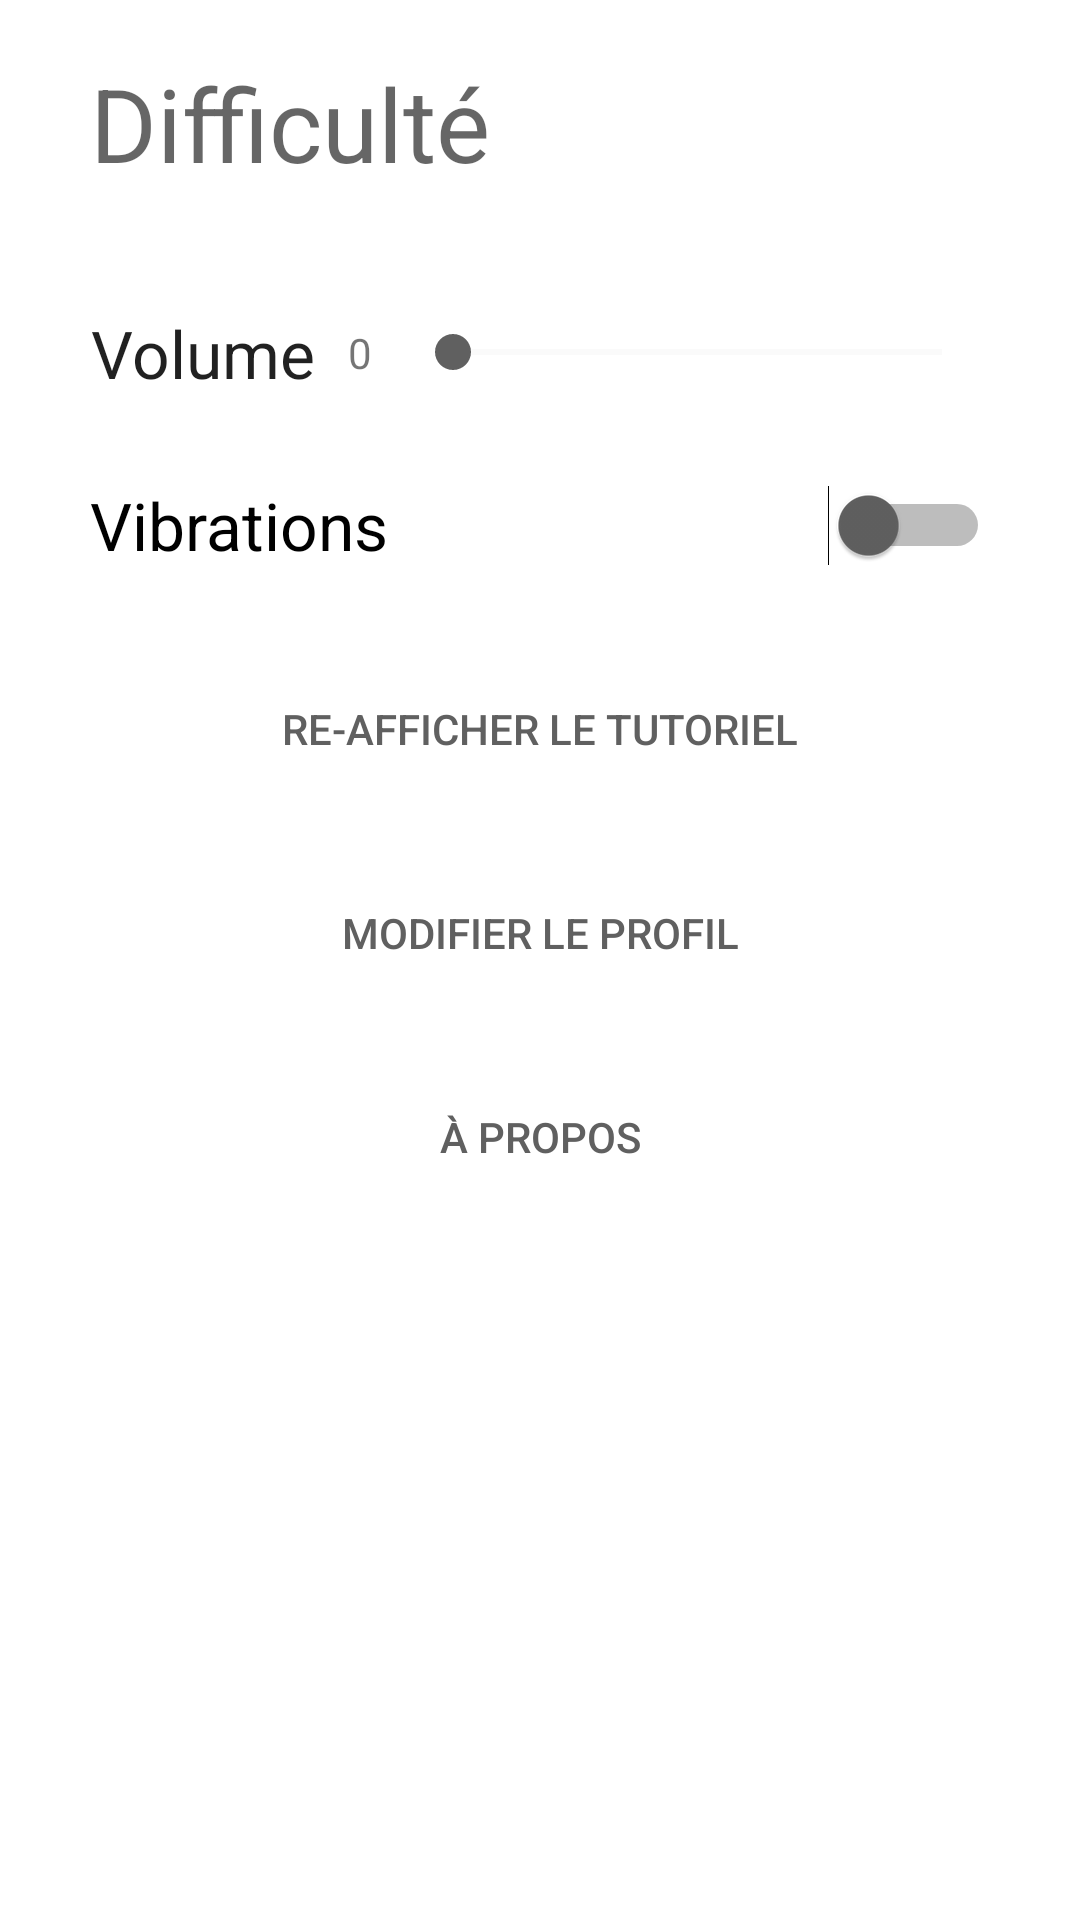

Android layout source for this screen:
<!-- AndroidManifest.xml: application theme Theme.TestApp -->
<!-- res/layout/activity_parametres.xml -->
<?xml version="1.0" encoding="utf-8"?>
<androidx.constraintlayout.widget.ConstraintLayout xmlns:android="http://schemas.android.com/apk/res/android"
    xmlns:app="http://schemas.android.com/apk/res-auto"
    xmlns:tools="http://schemas.android.com/tools"
    android:layout_width="match_parent"
    android:layout_height="match_parent"
    android:clipChildren="false"

    tools:context=".ParametresActivity">


    <Spinner
        android:id="@+id/spinner"
        android:layout_width="0dp"
        android:layout_height="48dp"
        android:layout_marginStart="20dp"
        android:layout_marginTop="16dp"
        android:layout_marginEnd="30dp"
        android:background="@drawable/button"
        android:backgroundTintMode="src_in"
        android:spinnerMode="dropdown"
        android:textAlignment="center"
        app:layout_constraintEnd_toEndOf="parent"
        app:layout_constraintStart_toEndOf="@+id/textView5"
        app:layout_constraintTop_toTopOf="parent"
        tools:ignore="SpeakableTextPresentCheck" />

    <TextView
        android:id="@+id/textView5"
        android:layout_width="wrap_content"
        android:layout_height="wrap_content"
        android:layout_marginStart="30dp"
        android:layout_marginTop="2dp"
        android:text="Difficulté"
        android:textAppearance="@style/TextAppearance.AppCompat.Display1"
        app:layout_constraintBottom_toBottomOf="@+id/spinner"
        app:layout_constraintStart_toStartOf="parent"
        app:layout_constraintTop_toTopOf="@+id/spinner" />

    <SeekBar
        android:id="@+id/seekBar"
        android:layout_width="195dp"
        android:layout_height="19dp"
        android:layout_marginTop="44dp"
        android:layout_marginEnd="30dp"
        android:backgroundTint="@color/button_pressed"
        android:progressBackgroundTint="@color/button_normal"
        android:progressTint="@color/button_pressed"
        android:thumbTint="@color/colorText"
        app:layout_constraintEnd_toEndOf="parent"
        app:layout_constraintTop_toBottomOf="@+id/spinner" />

    <TextView
        android:id="@+id/textView6"
        android:layout_width="wrap_content"
        android:layout_height="wrap_content"
        android:layout_marginStart="30dp"
        android:text="Volume"
        android:textAlignment="center"
        android:textAppearance="@style/TextAppearance.AppCompat.Large"
        app:layout_constraintBottom_toBottomOf="@+id/seekBar"
        app:layout_constraintStart_toStartOf="parent"
        app:layout_constraintTop_toTopOf="@+id/seekBar" />

    <TextView
        android:id="@+id/volume"
        android:layout_width="wrap_content"
        android:layout_height="wrap_content"
        android:layout_marginTop="44dp"
        android:text="0"
        app:layout_constraintEnd_toStartOf="@+id/seekBar"
        app:layout_constraintStart_toEndOf="@+id/textView6"
        app:layout_constraintTop_toBottomOf="@+id/spinner" />

    <Switch
        android:id="@+id/switch1"
        android:layout_width="0dp"
        android:layout_height="wrap_content"
        android:layout_marginStart="30dp"
        android:layout_marginTop="24dp"
        android:layout_marginEnd="30dp"
        android:backgroundTint="@color/button_pressed"
        android:buttonTint="@color/button_normal"
        android:foregroundTint="@color/button_pressed"
        android:minHeight="48dp"
        android:text="Vibrations"
        android:textAppearance="@style/TextAppearance.AppCompat.Large"
        android:thumbTint="@color/colorText"
        app:layout_constraintEnd_toEndOf="parent"
        app:layout_constraintStart_toStartOf="parent"
        app:layout_constraintTop_toBottomOf="@+id/seekBar" />

    <androidx.appcompat.widget.AppCompatButton
        android:id="@+id/button11"
        style="@style/Widget.AppCompat.Button.Borderless"
        android:layout_width="0dp"
        android:layout_height="wrap_content"
        android:layout_marginStart="30dp"
        android:layout_marginTop="20dp"
        android:layout_marginEnd="30dp"
        android:background="@drawable/button"
        android:onClick="redo_tuto"
        android:text="Re-afficher le tutoriel"
        android:textColor="@color/colorText"
        app:layout_constraintEnd_toEndOf="parent"
        app:layout_constraintHorizontal_bias="0.497"
        app:layout_constraintStart_toStartOf="parent"
        app:layout_constraintTop_toBottomOf="@+id/switch2" />

    <androidx.appcompat.widget.AppCompatButton
        style="@style/Widget.AppCompat.Button.Borderless"
        android:background="@drawable/button"
        android:textColor="@color/colorText"
        android:id="@+id/button13"
        android:layout_width="0dp"
        android:layout_height="wrap_content"
        android:layout_marginStart="30dp"
        android:layout_marginTop="20dp"
        android:layout_marginEnd="30dp"
        android:onClick="goto_profil"
        android:text="Modifier le profil"
        app:layout_constraintEnd_toEndOf="parent"
        app:layout_constraintHorizontal_bias="0.513"
        app:layout_constraintStart_toStartOf="parent"
        app:layout_constraintTop_toBottomOf="@+id/button11" />

    <androidx.appcompat.widget.AppCompatButton
        android:id="@+id/button14"
        style="@style/Widget.AppCompat.Button.Borderless"
        android:layout_width="0dp"
        android:layout_height="wrap_content"
        android:layout_marginStart="30dp"
        android:layout_marginTop="20dp"
        android:layout_marginEnd="30dp"
        android:background="@drawable/button"
        android:onClick="a_propos"
        android:text="À propos"
        android:textColor="@color/colorText"
        app:layout_constraintEnd_toEndOf="parent"
        app:layout_constraintStart_toStartOf="parent"
        app:layout_constraintTop_toBottomOf="@+id/button13" />

    <Switch
        android:id="@+id/switch2"
        android:layout_width="wrap_content"
        android:layout_height="wrap_content"
        android:layout_marginTop="20dp"
        android:minHeight="48dp"
        android:text="Thème sombre"
        android:textAppearance="@style/TextAppearance.AppCompat.Large"
        android:visibility="gone"
        app:layout_constraintEnd_toEndOf="parent"
        app:layout_constraintHorizontal_bias="0.497"
        app:layout_constraintStart_toStartOf="parent"
        app:layout_constraintTop_toBottomOf="@+id/switch1" />

</androidx.constraintlayout.widget.ConstraintLayout>
<!-- resources referenced by this layout -->
<resources>
  <color name="button_normal">#ECECEC</color>
  <color name="button_pressed">#DFDFDF</color>
  <color name="colorText">#606060</color>
  <style name="Theme.TestApp" parent="Theme.MaterialComponents.DayNight.NoActionBar">
          
          <item name="colorPrimary">@color/purple_500</item>
          <item name="colorPrimaryVariant">@color/purple_700</item>
          <item name="colorOnPrimary">@color/white</item>
          
          <item name="colorSecondary">@color/teal_200</item>
          <item name="colorSecondaryVariant">@color/teal_700</item>
          <item name="colorOnSecondary">@color/black</item>
          
          <item name="android:statusBarColor" tools:targetApi="l">@color/white</item>
          <item name="android:windowLightStatusBar" tools:targetApi="m">true
          </item>        
          <item name="android:navigationBarColor">@color/white</item>
          <item name="android:windowAnimationStyle">@style/anim</item>
  
      </style>
  <style name="anim" parent="@android:style/Animation.Activity">
          <item name="android:windowActivityTransitions">true</item>
          <item name="android:activityOpenEnterAnimation">@anim/in_right</item>
          <item name="android:activityOpenExitAnimation">@anim/out_left</item>
          <item name="android:activityCloseEnterAnimation">@anim/in_left</item>
          <item name="android:activityCloseExitAnimation">@anim/out_right</item>
      </style>
  <!-- not gathered from this repository: default colours our renderer supplied (Android Studio template values) -->
  <color name="purple_500">#FF6200EE</color>
  <color name="purple_700">#FF3700B3</color>
  <color name="teal_200">#FF03DAC5</color>
  <color name="teal_700">#FF018786</color>
  <color name="black">#FF000000</color>
  <color name="white">#FFFFFFFF</color>
</resources>
